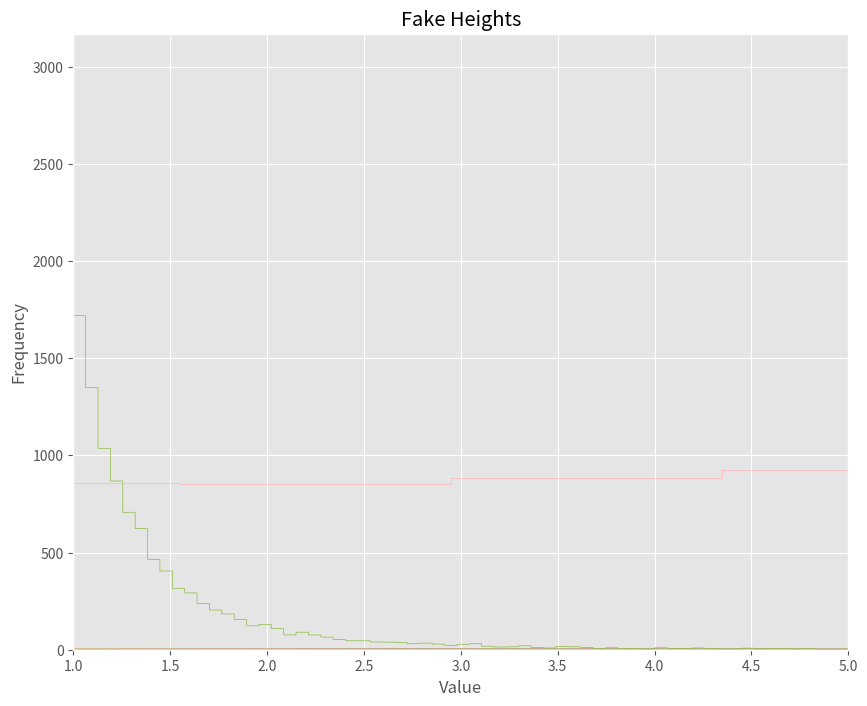

Write the Python code that produced this figure.
#This is a comment - python does not try to execute it

#This tells python to draw the graphs "inline" - in the notebook
%matplotlib inline  
import matplotlib.pyplot as plt
plt.style.use('ggplot')

import pylab
#import pandas as pd
import numpy
import random
# make the plots (graphs) a little wider by default
pylab.rcParams['figure.figsize'] = (10., 8.)


bins = 100
sample = 10000
mean = 163
sd = 6

heights = sd * numpy.random.randn(sample) + mean


#now we plot this fake data
plt.hist(heights)
plt.xlabel('Height [cm]')
plt.ylabel('Frequency')
plt.title('Fake Height Data')









#as we did before...
plt.hist(heights, bins, histtype='step')
#draw the mean
plt.axvline(numpy.mean(heights), color = 'r')
sd = numpy.std(heights)
#draw mean + one s.d.
plt.axvline(numpy.mean(heights) + sd, color='k')
#draw mean - one s.d.
plt.axvline(numpy.mean(heights) - sd, color = 'k')
plt.xlabel('Height [cm]')
plt.ylabel('Frequency')
plt.title('Fake Heights')

#as we did before...
plt.hist(heights, bins, histtype='step')
#draw the median
plt.axvline(numpy.median(heights), color = 'g')
plt.xlabel('Height [cm]')
plt.ylabel('Frequency')
plt.title('Fake Heights')



x_val= numpy.linspace(0,15,100)
y_val = (x_val**3)*numpy.exp(-x_val)
plt.plot(x_val,y_val)
plt.xlabel('Value')
plt.ylabel('Frequency')





x_val= numpy.linspace(1,10,100)
#** is "to the power of" in Pythonese
y_val = 1/x_val**3
plt.plot(x_val,y_val)
plt.xlabel('Value')
plt.ylabel('Frequency')
plt.xlim(1,5)

sample = 10000
exponent = 3

bins = 1000


y = 1 + numpy.random.pareto(exponent, sample)

plt.hist(y, bins, histtype='step')
plt.xlim((1, 5))
plt.xlabel('Value')
plt.ylabel('Frequency')





sample = 100000
a = 25 * numpy.random.randn(sample) + 20
for i in range(int(sample/2)):
    a[i] = a[i]*1.3+100
plt.hist(a, 250, histtype='step');
plt.xlabel('Value')
plt.ylabel('Frequency')

